Labelled photos from "symptom", an image-classification folder in esgario/lara2018. The possible labels are: 1 health, leaf miner, rust, phoma, cercospora.

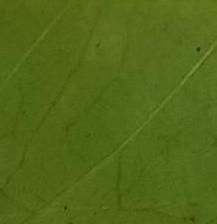
Label: 1 health

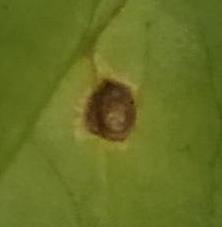
Label: cercospora

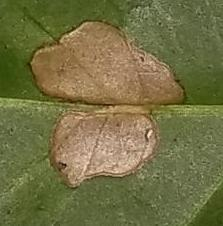
Label: leaf miner

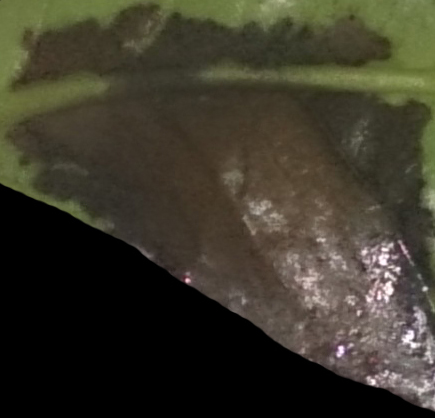
Label: phoma

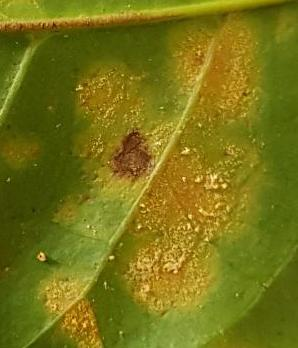
Label: rust

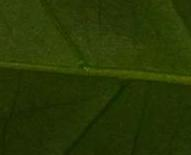
Label: 1 health
